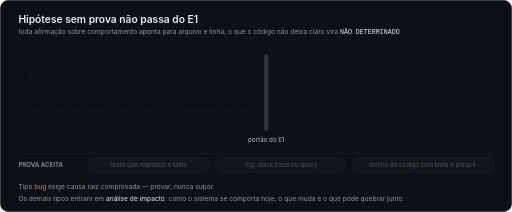
t = 0.00 s
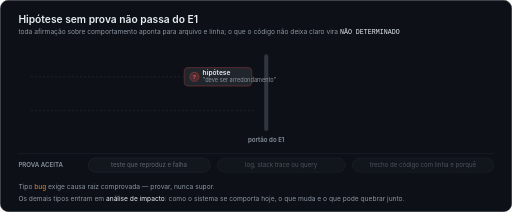
t = 1.65 s
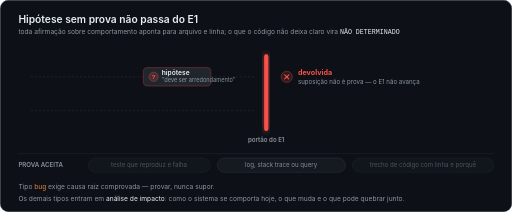
t = 3.30 s
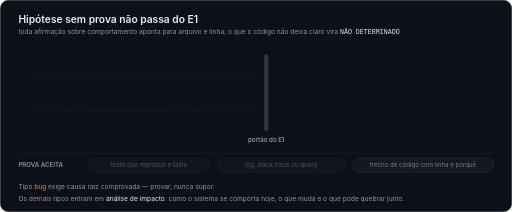
t = 5.20 s
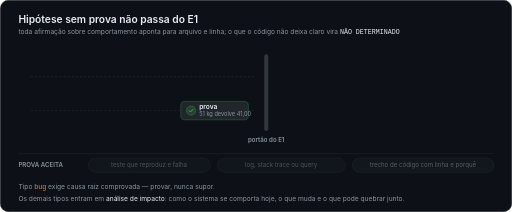
t = 6.58 s
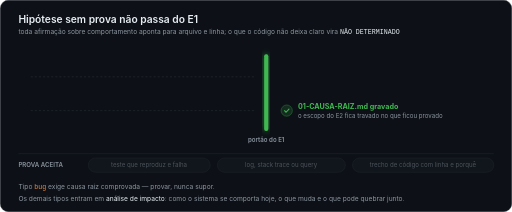
t = 8.25 s

The animated SVG that drew these frames (rendered in a browser with its animation timeline set to each time). Animation: 11 SMIL elements (animate=9,animateTransform=2); one cycle of 10.00 s, repeats indefinitely.

<?xml version="1.0" encoding="UTF-8"?>
<svg xmlns="http://www.w3.org/2000/svg" width="1000" height="414" viewBox="0 0 1000 414" role="img" aria-label="E1: hipótese sem prova não passa. Bug exige causa raiz comprovada; os demais tipos entram em análise de impacto.">
<title>E1 da runx: hipótese sem prova não passa do estágio</title>
<style>
.cr-sans{font-family:-apple-system,BlinkMacSystemFont,'Segoe UI',Roboto,Helvetica,Arial,sans-serif}
.cr-mono{font-family:ui-monospace,SFMono-Regular,Menlo,Consolas,'Liberation Mono',monospace}
.cr-h{font-size:20px;font-weight:600;fill:#e6edf3}
.cr-sub{font-size:13px;fill:#8b949e}
.cr-tok{font-size:13px;font-weight:600}
.cr-tokd{font-size:12px;fill:#8b949e}
.cr-out{font-size:14px;font-weight:700}
.cr-outs{font-size:12px;fill:#8b949e}
.cr-cap{font-size:12px;font-weight:600;fill:#8b949e}
.cr-foot{font-size:13px;fill:#8b949e}
</style>
<defs>
<filter id="cr-glow" x="-40%" y="-40%" width="180%" height="180%"><feGaussianBlur stdDeviation="6"/></filter>
</defs>
<rect x="0.5" y="0.5" width="999" height="413" rx="16" fill="#0d1117" stroke="#30363d"/>
<text class="cr-sans cr-h" x="36" y="44">Hipótese sem prova não passa do E1</text>
<text class="cr-sans cr-sub" x="36" y="66">toda afirmação sobre comportamento aponta para arquivo e linha; o que o código não deixa claro vira <tspan class="cr-mono" fill="#e6edf3">NÃO DETERMINADO</tspan></text>

<!-- portão -->
<rect x="516" y="106" width="8" height="150" rx="4" fill="#30363d"/>
<g><animate attributeName="opacity" values="0;0;1;1;0;0" keyTimes="0;0.20;0.23;0.40;0.43;1" dur="10s" repeatCount="indefinite"/>
<rect x="516" y="106" width="8" height="150" rx="4" fill="#f85149"/>
<rect x="516" y="106" width="8" height="150" rx="4" fill="#f85149" filter="url(#cr-glow)" opacity="0.7"/></g>
<g><animate attributeName="opacity" values="0;0;1;1;0;0" keyTimes="0;0.70;0.73;0.92;0.95;1" dur="10s" repeatCount="indefinite"/>
<rect x="516" y="106" width="8" height="150" rx="4" fill="#3fb950"/>
<rect x="516" y="106" width="8" height="150" rx="4" fill="#3fb950" filter="url(#cr-glow)" opacity="0.7"/></g>
<text class="cr-sans cr-cap" x="520" y="278" text-anchor="middle">portão do E1</text>

<!-- trilho A -->
<line x1="60" y1="150" x2="500" y2="150" stroke="#21262d" stroke-width="1.5" stroke-dasharray="4 4"/>
<g opacity="0">
<animate attributeName="opacity" values="0;1;1;1;0;0" keyTimes="0;0.06;0.40;0.43;0.46;1" dur="10s" repeatCount="indefinite"/>
<animateTransform attributeName="transform" type="translate" values="0 0;0 0;312 0;312 0;220 0;220 0;220 0" keyTimes="0;0.06;0.20;0.235;0.30;0.43;1" calcMode="spline" keySplines="0 0 1 1;0.3 0 0.2 1;0 0 1 1;0.5 0 0.3 1;0 0 1 1;0 0 1 1" dur="10s" repeatCount="indefinite"/>
<rect x="60" y="132" width="132" height="36" rx="8" fill="#21262d" stroke="#f85149" stroke-opacity="0.55"/>
<circle cx="80" cy="150" r="9" fill="#f85149" fill-opacity="0.18" stroke="#f85149" stroke-opacity="0.6"/>
<text class="cr-mono" x="80" y="155" text-anchor="middle" font-size="12" font-weight="700" fill="#f85149">?</text>
<text class="cr-sans cr-tok" x="96" y="147" fill="#e6edf3">hipótese</text>
<text class="cr-sans" x="96" y="161" font-size="11" fill="#8b949e">"deve ser arredondamento"</text>
</g>
<g opacity="0" transform="translate(560,0)">
<animate attributeName="opacity" values="0;0;1;1;0;0" keyTimes="0;0.24;0.28;0.44;0.47;1" dur="10s" repeatCount="indefinite"/>
<g transform="translate(0,150)">
<circle r="11" fill="#f85149" fill-opacity="0.16" stroke="#f85149" stroke-opacity="0.6"/>
<path d="M-4 -4 L4 4 M4 -4 L-4 4" stroke="#f85149" stroke-width="2" stroke-linecap="round"/>
</g>
<text class="cr-sans cr-out" x="22" y="146" fill="#f85149">devolvida</text>
<text class="cr-sans cr-outs" x="22" y="164">suposição não é prova — o E1 não avança</text>
</g>

<!-- trilho B -->
<line x1="60" y1="216" x2="500" y2="216" stroke="#21262d" stroke-width="1.5" stroke-dasharray="4 4"/>
<g opacity="0">
<animate attributeName="opacity" values="0;0;1;1;0;0" keyTimes="0;0.52;0.56;0.755;0.79;1" dur="10s" repeatCount="indefinite"/>
<animateTransform attributeName="transform" type="translate" values="0 0;0 0;312 0;312 0;408 0;408 0" keyTimes="0;0.56;0.70;0.735;0.82;1" calcMode="spline" keySplines="0 0 1 1;0.3 0 0.2 1;0 0 1 1;0.3 0 0.2 1;0 0 1 1" dur="10s" repeatCount="indefinite"/>
<rect x="60" y="198" width="132" height="36" rx="8" fill="#21262d" stroke="#3fb950" stroke-opacity="0.55"/>
<g transform="translate(80,216)"><circle r="9" fill="#3fb950" fill-opacity="0.18" stroke="#3fb950" stroke-opacity="0.6"/><path d="M-3.4 0.2 L-1 2.6 L3.6 -2.2" fill="none" stroke="#3fb950" stroke-width="1.9" stroke-linecap="round" stroke-linejoin="round"/></g>
<text class="cr-sans cr-tok" x="96" y="213" fill="#e6edf3">prova</text>
<text class="cr-sans" x="96" y="227" font-size="11" fill="#8b949e">51 kg devolve 41,00</text>
</g>
<g opacity="0" transform="translate(560,0)">
<animate attributeName="opacity" values="0;0;1;1;0;0" keyTimes="0;0.79;0.82;0.93;0.96;1" dur="10s" repeatCount="indefinite"/>
<g transform="translate(0,216)"><circle r="11" fill="#3fb950" fill-opacity="0.16" stroke="#3fb950" stroke-opacity="0.6"/><path d="M-4.2 0.2 L-1.2 3.2 L4.4 -2.8" fill="none" stroke="#3fb950" stroke-width="2.1" stroke-linecap="round" stroke-linejoin="round"/></g>
<text class="cr-sans cr-out" x="22" y="212" fill="#3fb950">01-CAUSA-RAIZ.md gravado</text>
<text class="cr-sans cr-outs" x="22" y="230">o escopo do E2 fica travado no que ficou provado</text>
</g>

<!-- provas aceitas -->
<line x1="36" y1="300" x2="964" y2="300" stroke="#21262d"/>
<text class="cr-sans cr-cap" x="36" y="326">PROVA ACEITA</text>
<g>
<rect x="172.5" y="308.5" width="238" height="28" rx="14" fill="#161b22" stroke="#30363d"/>
<text class="cr-sans" x="291" y="327" text-anchor="middle" font-size="12" fill="#8b949e">teste que reproduz e falha</text>
<animate attributeName="opacity" values="0.5;1;0.5;0.5;0.5" keyTimes="0;0.08;0.2;0.9;1" dur="10s" repeatCount="indefinite"/>
</g>
<g>
<rect x="424.5" y="308.5" width="250" height="28" rx="14" fill="#161b22" stroke="#30363d"/>
<text class="cr-sans" x="549" y="327" text-anchor="middle" font-size="12" fill="#8b949e">log, stack trace ou query</text>
<animate attributeName="opacity" values="0.5;0.5;1;0.5;0.5" keyTimes="0;0.2;0.32;0.44;1" dur="10s" repeatCount="indefinite"/>
</g>
<g>
<rect x="688.5" y="308.5" width="276" height="28" rx="14" fill="#161b22" stroke="#30363d"/>
<text class="cr-sans" x="826" y="327" text-anchor="middle" font-size="12" fill="#8b949e">trecho de código com linha e porquê</text>
<animate attributeName="opacity" values="0.5;0.5;1;0.5;0.5" keyTimes="0;0.44;0.56;0.68;1" dur="10s" repeatCount="indefinite"/>
</g>

<text class="cr-sans cr-foot" x="36" y="370">Tipo <tspan class="cr-mono" fill="#f0883e">bug</tspan> exige causa raiz comprovada — provar, nunca supor.</text>
<text class="cr-sans cr-foot" x="36" y="392">Os demais tipos entram em <tspan fill="#e6edf3">análise de impacto</tspan>: como o sistema se comporta hoje, o que muda e o que pode quebrar junto.</text>
</svg>
